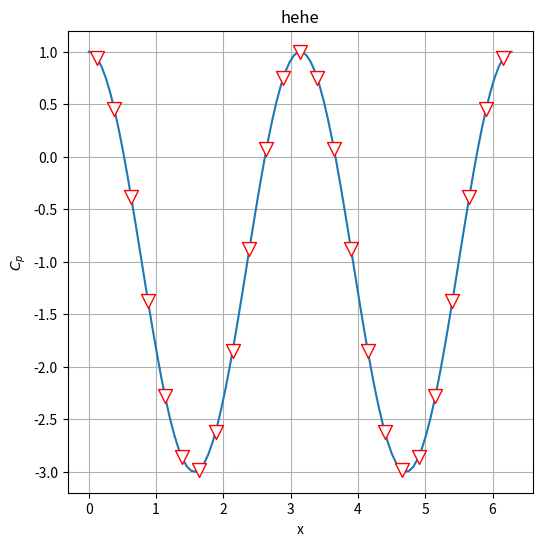

This chart was generated by the following Python code:
import numpy as np
from matplotlib import pyplot as plt
from scipy import integrate

#Defining Panel Method
class Panel:
    def __init__(self, xa, ya, xb, yb):
        self.xa, self.ya=xa,ya
        self.xb, self.yb=xa,yb

        self.xc, self.yc = (xa+xb)/2,(ya+yb)/2
        self.length=np.sqrt((xb-xa)**2+(yb-ya)**2)

        if (xb-xa) <= 0.0:
            self.beta=np.arccos((yb-ya)/self.length)
        elif (xb-xa) > 0.0:
            self.beta=np.pi+np.arccos(-(yb-ya)/self.length)

        self.lambda_ = 0.0
        self.vt = 0.0
        self.cp = 0.0

#Integral of panel contribution at the center-point in the normal direction
def normalIntegral(p_i,p_j):
    def integrand(sourcesheet):
        return (((p_i.xc - (p_j.xa-np.sin(p_j.beta)*sourcesheet))*np.cos(p_i.beta) +
                 (p_i.yc - (p_j.ya+np.cos(p_j.beta)*sourcesheet))*np.sin(p_i.beta))/
                ((p_i.xc - (p_j.xa-np.sin(p_j.beta)*sourcesheet))**2 +
                 (p_i.yc - (p_j.ya+np.cos(p_j.beta)*sourcesheet))**2))
    return (integrate.quad(integrand,0.0,p_j.length)[0])

#Integral of panel contribution at the center-point in the tangential direction
def tangentialIntegral(p_i,p_j):
    def integrand(sourcesheet):
        return ((-(p_i.xc - (p_j.xa-np.sin(p_j.beta)*sourcesheet))*np.sin(p_i.beta) +
                  (p_i.yc - (p_j.ya+np.cos(p_j.beta)*sourcesheet))*np.cos(p_i.beta))/
                 ((p_i.xc - (p_j.xa-np.sin(p_j.beta)*sourcesheet))**2 +
                  (p_i.yc - (p_j.ya+np.cos(p_j.beta)*sourcesheet))**2))
    return (integrate.quad(integrand,0.0,p_j.length)[0])

#Freestream
U_inf = 1

#Definition of Geometry put in Freestream flow
#Cylinder
#delta theta
dtheta=100
#Radius
R = 1
#Center location
x_0, y_0 = 0.0, 0.0
#Theta array
theta_a = np.linspace(0.0,2*np.pi,dtheta)
X_cylinder, Y_cylinder = (x_0 + R*np.cos(theta_a),
                          y_0 + R*np.sin(theta_a))

#Plot of Cylinder
_figsize = 6
plt.figure(figsize=(_figsize,_figsize))
plt.grid()
plt.xlabel('x')
plt.ylabel('y')
plt.plot(X_cylinder,Y_cylinder,linewidth=2)
plt.xlim(-2,2)
plt.ylim(-2,2)

#Break Geometry into Panels
number_panels = 25
#Panel endpoints
x_ends = R*np.cos(np.linspace(0.0,2*np.pi,number_panels+1))
y_ends = R*np.sin(np.linspace(0.0,2*np.pi,number_panels+1))
#Create Panels
panels=np.empty(number_panels,dtype=object)
for i in range(number_panels):
    panels[i]=Panel(x_ends[i],y_ends[i],x_ends[i+1],y_ends[i+1])
#Plot of panels
plt.plot(x_ends,y_ends,linewidth=2)
plt.scatter([p.xa for p in panels], [p.ya for p in panels],s=40)
plt.scatter([p.xc for p in panels], [p.yc for p in panels],s=40,zorder=3)
plt.show()
plt.close()

#Source Influence Matrix
Matrix_A = np.empty((number_panels, number_panels), dtype=float)
np.fill_diagonal(Matrix_A, 0.5)
for i, p_i in enumerate(panels):
    for j, p_j in enumerate(panels):
        if i != j:
            Matrix_A[i, j] = 0.5/np.pi * normalIntegral(p_i,p_j)
#RHS of system
b = -U_inf * np.cos([p.beta for p in panels])

lambda_ = np.linalg.solve(Matrix_A, b)
for i, panel in enumerate(panels):
    panel.lambda_ = lambda_[i]

#Source Influence Matrix 2
Matrix_A = np.empty((number_panels, number_panels), dtype=float)
np.fill_diagonal(Matrix_A, 0.0)
for i, p_i in enumerate(panels):
    for j, p_j in enumerate(panels):
        if i != j:
            Matrix_A[i, j] = 0.5/np.pi * tangentialIntegral(p_i,p_j)
#RHS of system
b = -U_inf * np.sin([panel.beta for panel in panels])
#tangent velocity
V_tangential = np.dot(Matrix_A, lambda_) + b
for i, panel in enumerate(panels):
    panel.vt = V_tangential[i]

#Numerical Pressure Coefficient
for panel in panels:
    panel.cp = 1.0 - (panel.vt/U_inf)**2

#Convert Numerical Results to polar coordinates
center_tup=zip([p.xc for p in panels],[p.yc for p in panels])
delta_list=[]
for each_center in (list(center_tup)):
    if each_center[1]>0:
        delta=np.arctan2(each_center[1],each_center[0])
    elif each_center[1]<=0:
        delta=(2*np.pi + np.arctan2(each_center[1],each_center[0]))
    delta_list.append(delta)

#Analytical Pressure Coefficient
c_p = 1.0 - 4*(Y_cylinder/R)**2


plt.figure(figsize=(_figsize, _figsize))
plt.grid()
plt.xlabel('x')
plt.ylabel('$C_p$')
plt.plot(theta_a, c_p)
plt.scatter(delta_list, [p.cp for p in panels],color='white',marker='v',edgecolors='r',s=100,zorder=2)
plt.title('hehe')
plt.show()
